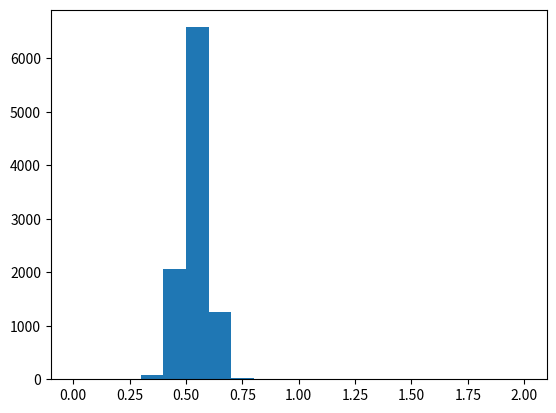

Source code (Python):
import numpy as np
import matplotlib.pyplot as plt

survey_responses = ['Ceballos', 'Kerrigan', 'Ceballos', 'Ceballos', 'Ceballos','Kerrigan', 'Kerrigan', 'Ceballos', 'Ceballos', 'Ceballos', 
'Kerrigan', 'Kerrigan', 'Ceballos', 'Ceballos', 'Kerrigan', 'Kerrigan', 'Ceballos', 'Ceballos', 'Kerrigan', 'Kerrigan', 'Kerrigan', 'Kerrigan', 
'Kerrigan', 'Kerrigan', 'Ceballos', 'Ceballos', 'Ceballos', 'Ceballos', 'Ceballos', 'Ceballos','Kerrigan', 'Kerrigan', 'Ceballos', 'Ceballos', 
'Ceballos', 'Kerrigan', 'Kerrigan', 'Ceballos', 'Ceballos', 'Kerrigan', 'Kerrigan', 'Ceballos', 'Ceballos', 'Kerrigan', 'Kerrigan', 'Kerrigan',
'Kerrigan', 'Kerrigan', 'Kerrigan', 'Ceballos', 'Kerrigan', 'Kerrigan', 'Ceballos', 'Ceballos', 'Ceballos', 'Kerrigan', 'Kerrigan', 'Ceballos', 
'Ceballos', 'Kerrigan', 'Kerrigan', 'Ceballos', 'Ceballos', 'Kerrigan', 'Kerrigan', 'Kerrigan', 'Kerrigan', 'Kerrigan', 'Kerrigan', 'Ceballos']

total_ceballos = sum(1 for i in survey_responses if i == "Ceballos")
print(total_ceballos)

percentage_ceballos = 100 * total_ceballos / len(survey_responses)
print(percentage_ceballos)

possible_surveys = np.random.binomial(len(survey_responses), 0.54, size = 10000) / len(survey_responses)

plt.hist(possible_surveys, bins = 20, range = (0, 2))
plt.show()

ceballos_loss_surveys = np.mean(possible_surveys < 0.50)
print(ceballos_loss_surveys)

large_survey = np.random.binomial(len(survey_responses), 0.54, size = 10000) / 7000

ceballos_loss_new = np.mean(large_survey < 0.50)
print(ceballos_loss_new)
